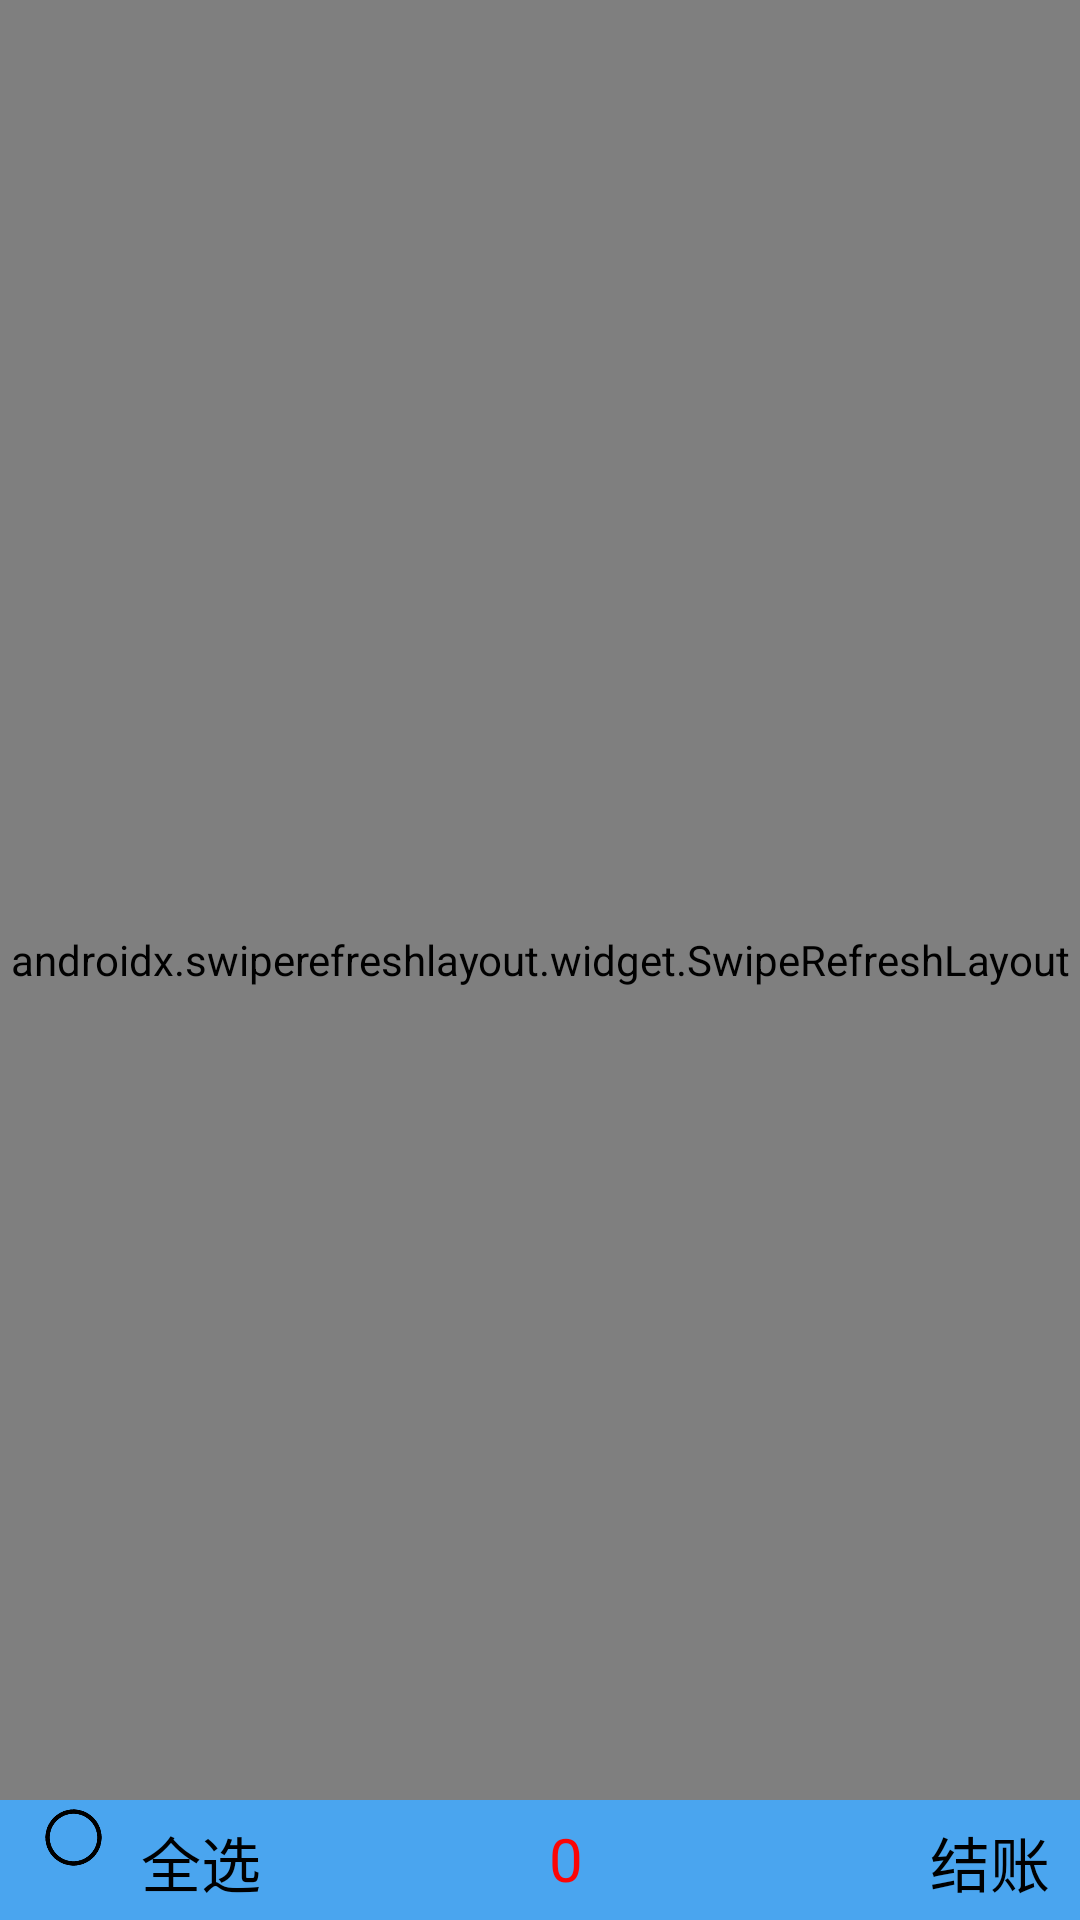

The Android layout XML behind this screen, and the referenced resources:
<!-- AndroidManifest.xml: application theme Theme.DeviceManage -->
<!-- res/layout/fragment_shopingcart.xml -->
<?xml version="1.0" encoding="utf-8"?>
<FrameLayout xmlns:android="http://schemas.android.com/apk/res/android"
    xmlns:tools="http://schemas.android.com/tools"
    android:layout_width="match_parent"
    android:layout_height="match_parent"
    tools:context=".fragment.ShopingcartFragment">

    
    <ImageView
        android:layout_width="match_parent"
        android:layout_height="match_parent"
        android:scaleType="centerCrop"
        android:src="@drawable/infobackground" />

    
    <androidx.swiperefreshlayout.widget.SwipeRefreshLayout
        android:id="@+id/fragment_shoppingcart_SRL"
        android:layout_width="match_parent"
        android:layout_height="match_parent">

        <androidx.recyclerview.widget.RecyclerView
            android:id="@+id/fragment_shoppingcart_rv"
            android:layout_width="match_parent"
            android:layout_height="match_parent" />

    </androidx.swiperefreshlayout.widget.SwipeRefreshLayout>

    
    <RelativeLayout
        android:background="#4aa5ef"
        android:layout_gravity="bottom"
        android:layout_width="match_parent"
        android:layout_height="40dp">

        
        <ImageView
            android:id="@+id/fragment_shoppingcart_choiceall_iv"
            android:layout_marginLeft="12dp"
            android:src="@drawable/choice"
            android:layout_width="25dp"
            android:layout_height="25dp" />

        
        <TextView
            android:layout_toRightOf="@id/fragment_shoppingcart_choiceall_iv"
            android:layout_marginTop="6dp"
            android:layout_marginLeft="10dp"
            android:textColor="#000000"
            android:textSize="20sp"
            android:text="全选"
            android:layout_width="wrap_content"
            android:layout_height="wrap_content" />

        
        <ImageView
            android:id="@+id/fragment_shoppingcart_money_iv"
            android:layout_marginTop="7dp"
            android:layout_marginLeft="148dp"
            android:layout_marginRight="10dp"
            android:src="@drawable/meiguo"
            android:layout_width="25dp"
            android:layout_height="25dp" />

        
        <TextView
            android:id="@+id/fragment_shoppingcart_sum_tv"
            android:layout_toRightOf="@id/fragment_shoppingcart_money_iv"
            android:layout_marginTop="6dp"
            android:textColor="#fc0505"
            android:textSize="20sp"
            android:text="0"
            android:layout_width="wrap_content"
            android:layout_height="wrap_content" />

        
        <TextView
            android:id="@+id/fragment_shoppingcart_account_tv"
            android:layout_alignParentRight="true"
            android:layout_marginTop="6dp"
            android:layout_marginLeft="10dp"
            android:layout_marginRight="10dp"
            android:textSize="20sp"
            android:textColor="#000000"
            android:text="结账"
            android:layout_width="wrap_content"
            android:layout_height="wrap_content" />

    </RelativeLayout>

</FrameLayout>
<!-- resources referenced by this layout -->
<resources>
  <!-- drawable choice: png bitmap (drawable, 3006 bytes) -->
  <style name="Theme.DeviceManage" parent="Theme.MaterialComponents.DayNight.DarkActionBar">
          
          <item name="colorPrimary">@color/purple_500</item>
          <item name="colorPrimaryVariant">@color/purple_700</item>
          <item name="colorOnPrimary">@color/white</item>
          
          <item name="colorSecondary">@color/teal_200</item>
          <item name="colorSecondaryVariant">@color/teal_700</item>
          <item name="colorOnSecondary">@color/black</item>
          
          <item name="android:statusBarColor" tools:targetApi="21">?attr/colorPrimaryVariant</item>
          
      </style>
  <!-- not gathered from this repository: default colours our renderer supplied (Android Studio template values) -->
  <color name="purple_500">#FF6200EE</color>
  <color name="purple_700">#FF3700B3</color>
  <color name="teal_200">#FF03DAC5</color>
  <color name="teal_700">#FF018786</color>
  <color name="black">#FF000000</color>
  <color name="white">#FFFFFFFF</color>
</resources>
